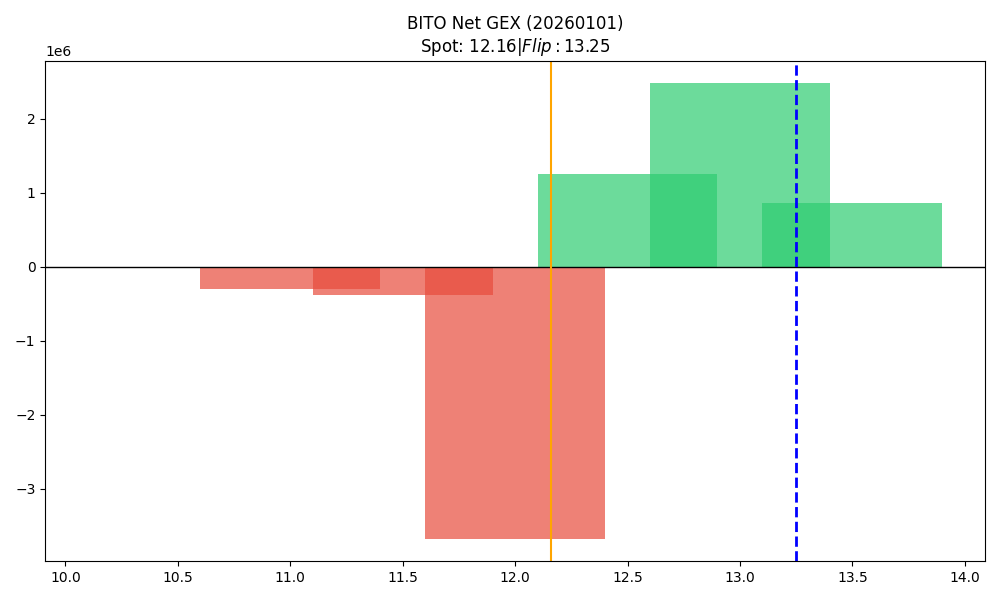

The table this chart was drawn from, first rows:
strike, call_gex, put_gex, net_gex
10.5, 121.6, 13905, -13783
11.0, 27329, 325275, -297946
11.5, 4869, 383120, -378251
12.0, 622695, 4294168, -3671473
12.5, 1763072, 508860, 1254212
13.0, 2605300, 125395, 2479905
13.5, 891076, 27068, 864008
